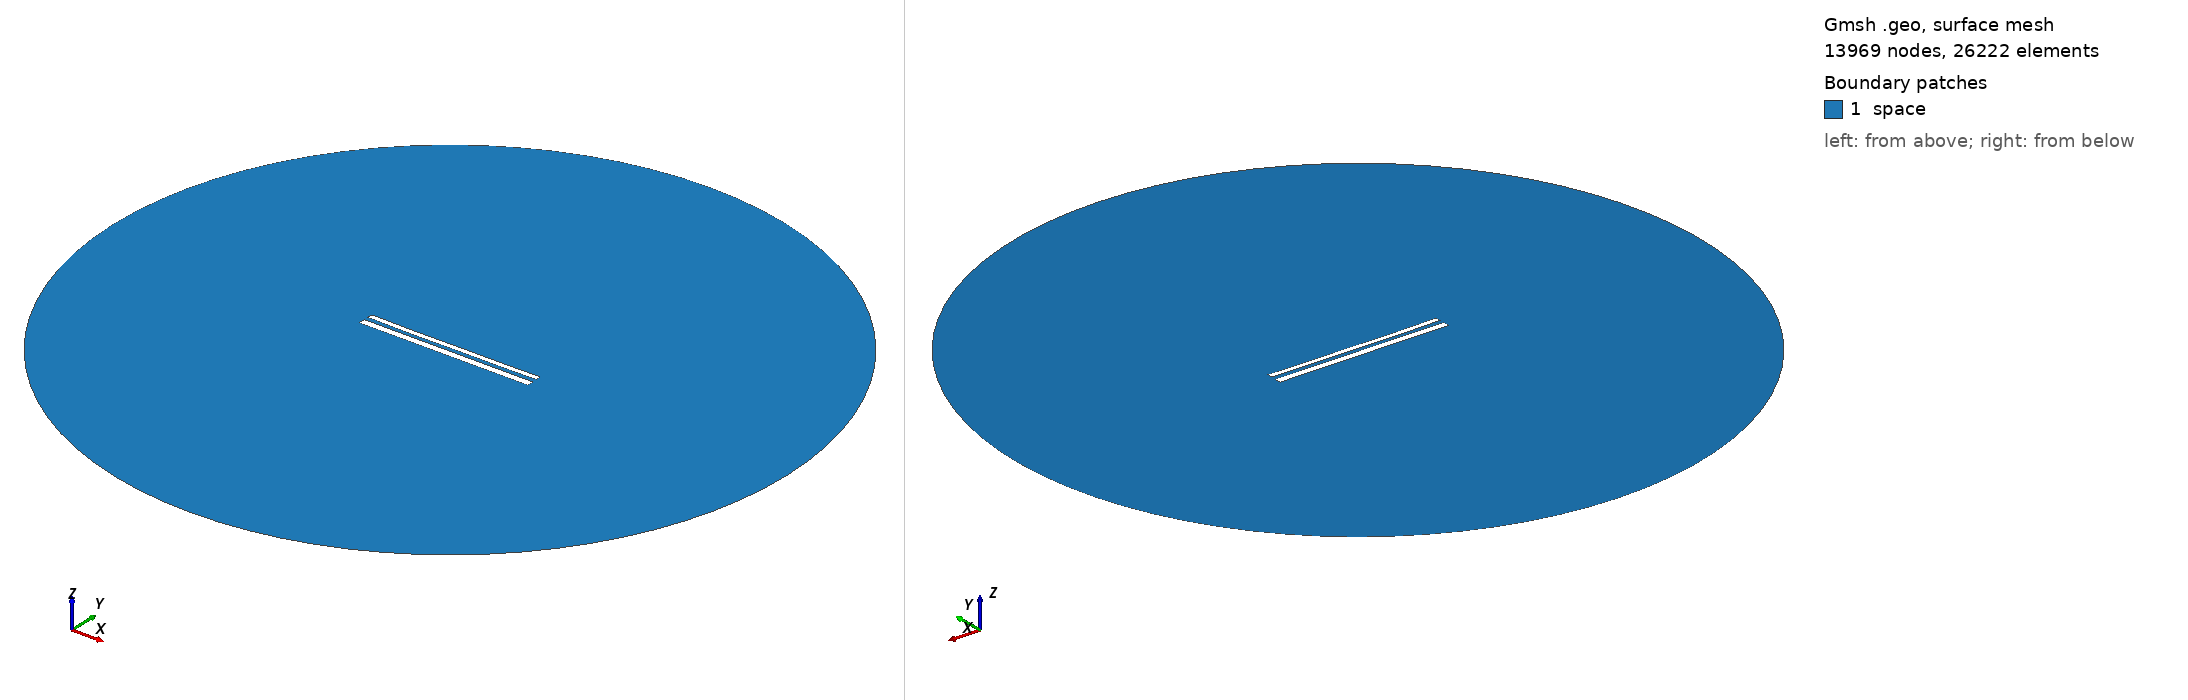

Gmsh geometry script, surface-meshed: 13969 nodes, 26222 surface elements. Boundary patches (legend numbers): 1 space. Left view from above one corner, right view from below the opposite corner. Legend entries are the model's physical surfaces. The drawing asked Gmsh for element sizes between 1% and 20% of the model's largest extent; the script's own settings can give other sizes.

=== 12007.geo (drawn) ===
//---------------------------------------
// Geometry kernel
//---------------------------------------

SetFactory("OpenCASCADE");



//---------------------------------------
// Parameters of the geometry
//---------------------------------------

// Overetch of the upper plate
overetch = 0.375;

// Distance between the plates
distance = 2.5;

// Discretization over the x axis (for the deformation)
nx = 50; 

// Length of the plate
L = 100 - overetch; 

// Number of modes
n = 4; 

// 1st mode coefficient
coeff(1) = -0.075;
beta(1) = 0.596864 * 3.1415926535 / L;

// 2nd mode coefficient
coeff(2) = -0.15;
beta(2) = 1.49418 * 3.1415926535 / L;

// 3rd mode coefficient
coeff(3) = -0.075;
beta(3) = 2.50025 * 3.1415926535 / L;

// 4th mode coefficient
coeff(4) = -0.075;
beta(4) = 3.49999 * 3.1415926535 / L;



//---------------------------------------
// Upper plate (deformed rectangle)
//---------------------------------------

// Coordiantes of the upper plate
xmin = -50;
xmax = 50 - overetch;

// Height of the upper plate
yheight = 4 - 2 * overetch;

// Indexes of the points
UpperID[] = {};
LowerID[] = {};
LeftID[] = {};
RightID[] = {};

// Point index
p = 1;

// Horizontal edges
For i In {1:nx}
    x = xmin + (i-1)*(xmax - xmin)/(nx-1);

    y_bottom = distance / 2 + overetch;
    For j In {1:n}
        C = (Cosh(beta(j)*L) + Cos(beta(j)*L)) / (Sinh(beta(j)*L) + Sin(beta(j)*L));
        y_bottom  = y_bottom + coeff(j) * (Cosh(beta(j)*(x+50)) - Cos(beta(j)*(x+50)) - C * (Sinh(beta(j)*(x+50)) - Sin(beta(j)*(x+50))));
    EndFor

    y_top = y_bottom + yheight;

    Point(p) = {x, y_top, 0, 1.0};
    UpperID[i] = p;
    p = p + 1;

    Point(p) = {x, y_bottom, 0, 1.0};
    LowerID[i] = p;
    p = p + 1;
EndFor

// Create point lists
UpperPts[] = {}; LowerPts[] = {};
For i In {1:nx}
  UpperPts[] += {UpperID[i]};
  LowerPts[] += {LowerID[i]};
EndFor

// Build splines
Spline(1) = {UpperPts[]};
Spline(2) = {LowerPts[]};
Line(3) = {LowerPts[nx-1], UpperPts[nx-1]};
Line(4) = {LowerPts[0], UpperPts[0]};

// Build the plane surface
Curve Loop(1) = {2, 3, -1, -4};
Plane Surface(1) = {1};



//---------------------------------------
// Lower plate (rectangle)
//---------------------------------------

// Vertices
Point(1001) = {-50, -1, 0, 1.0};
Point(1002) = { 50, -1, 0, 1.0};
Point(1003) = { 50,  -5, 0, 1.0};
Point(1004) = {-50,  -5, 0, 1.0};

// Edges
Line(5) = {1001, 1002};
Line(6) = {1002, 1003};
Line(7) = {1003, 1004};
Line(8) = {1004, 1001};

// Plane surface
Line Loop(2) = {5, 6, 7, 8};
Plane Surface(2) = {2}; 



//---------------------------------------
// Outer (fictious) boundary
//---------------------------------------

// Points
Point(1005) = {0, 0, 0};       // Center
Point(1006) = {200, 0, 0};     // Start point
Point(1007) = {0, 200, 0};     // 90 degrees
Point(1008) = {-200, 0, 0};    // 180 degrees
Point(1009) = {0, -200, 0};    // 270 degrees

// Circle arcs (each needs start, center, end)
Circle(9) = {1006, 1005, 1007};
Circle(10) = {1007, 1005, 1008};
Circle(11) = {1008, 1005, 1009};
Circle(12) = {1009, 1005, 1006};

// Plane surface for the entire domain
Curve Loop(3) = {9, 10, 11, 12};
Surface(3) = {3};

// Subtract the plates from the whole domain to obtain the actual domain where we want to solve the equations
BooleanDifference{ Surface{3}; Delete; }{ Surface{1}; Surface{2}; Delete; }




//---------------------------------------
// Transfinite Lines/Curves
//---------------------------------------

// Set the number of points on the boundaries
r = 7;

// Plates
Transfinite Curve {1, 2} = 50*r Using Progression 1;
Transfinite Curve {3, 4} = 2*r Using Progression 1;
Transfinite Line {5, 7} = 50*r Using Progression 1;
Transfinite Line {6, 8} = 2*r Using Progression 1;

// Outer boundary
Transfinite Line {9, 10, 11, 12} = 20 Using Progression 1;



//---------------------------------------
// Physical groups
//---------------------------------------                

// Physical curves (boundaries)
Physical Line("force_segment", 10) = {2};
Physical Line("upper_plate", 11) = {1, 3, 4};
Physical Line("lower_plate", 12) = {5, 6, 7, 8};
Physical Line("boundary", 20) = {9, 10, 11, 12};

// Physical Surfaces
Physical Surface("space", 30) = {3};



//---------------------------------------
// 6. Generate the Mesh
//---------------------------------------

// 2D mesh generation
Mesh 2;
